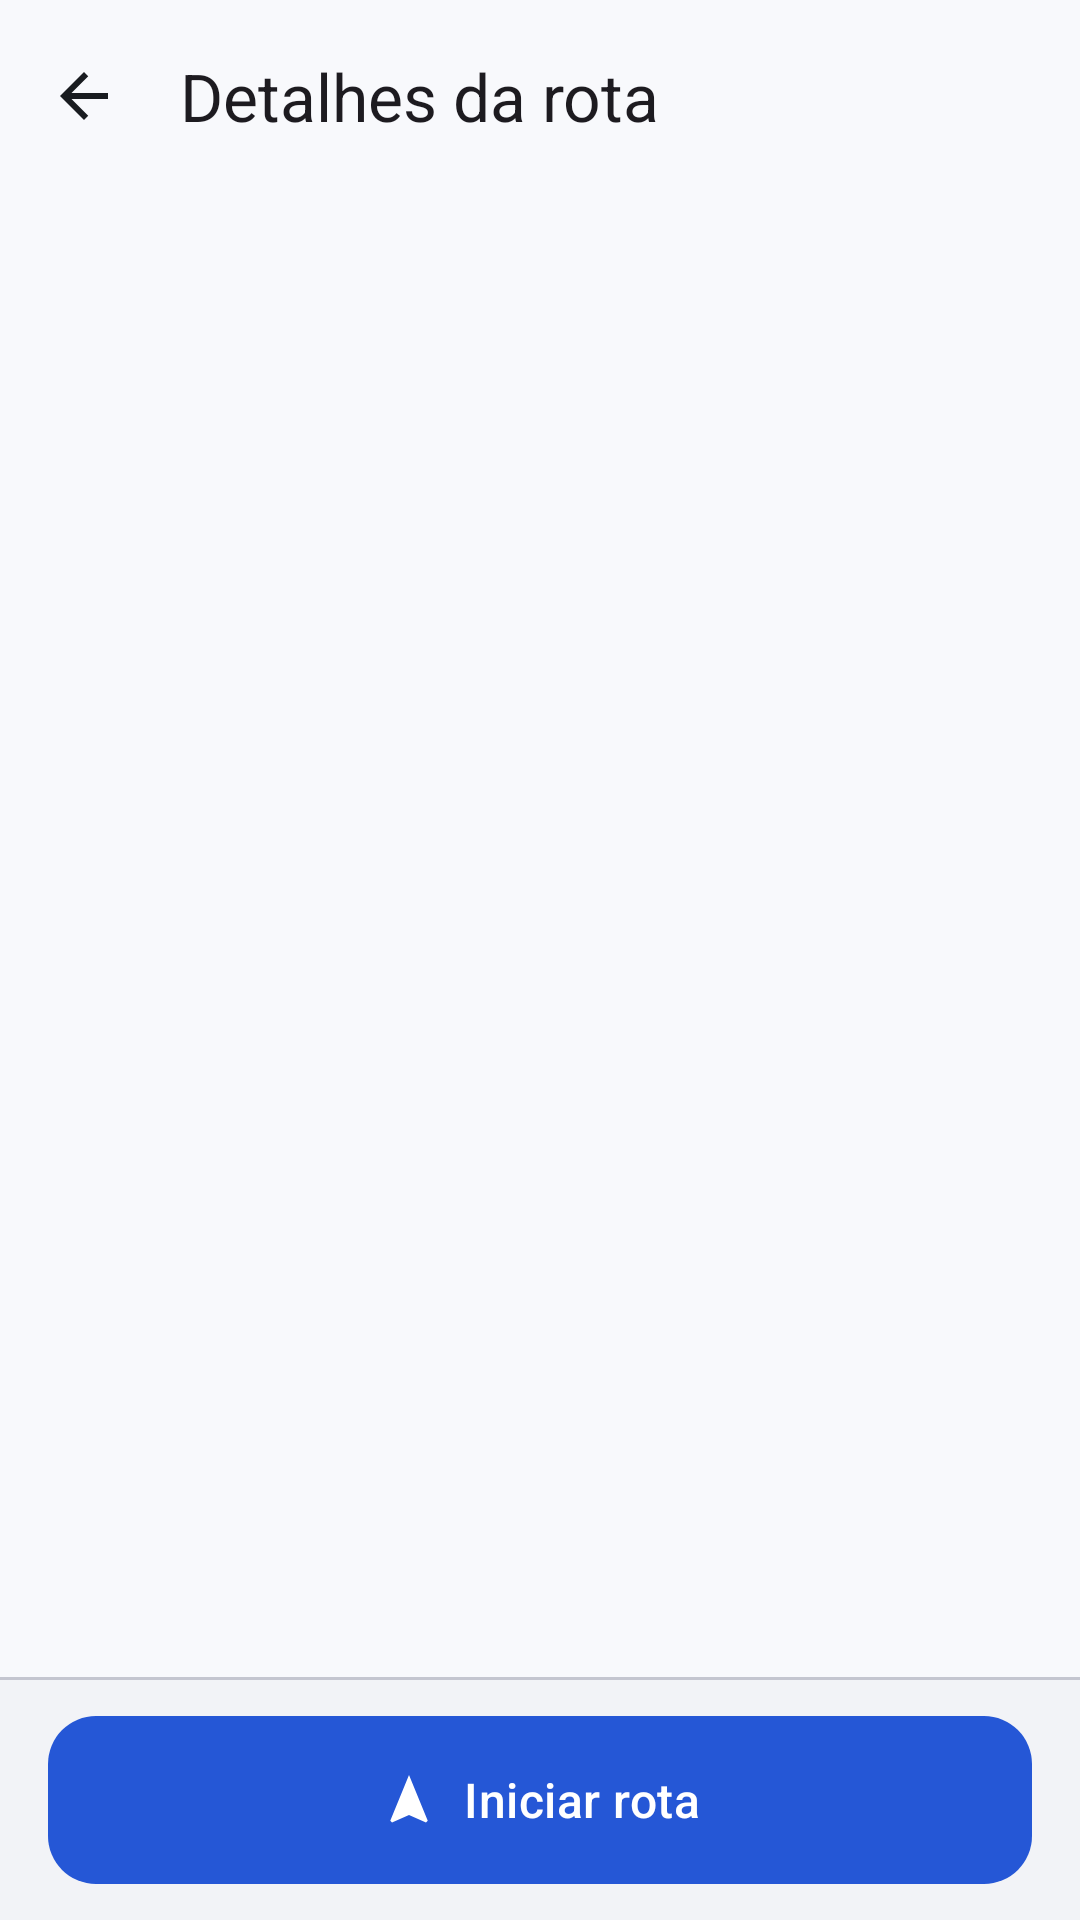

This screen was rendered from an Android layout file. Write that file and the resources it references.
<!-- AndroidManifest.xml: application theme Theme.Orbi_app -->
<!-- res/layout/activity_route_details.xml -->
<?xml version="1.0" encoding="utf-8"?>
<LinearLayout xmlns:android="http://schemas.android.com/apk/res/android"
    xmlns:app="http://schemas.android.com/apk/res-auto"
    xmlns:tools="http://schemas.android.com/tools"
    android:id="@+id/rootLayout"
    android:layout_width="match_parent"
    android:layout_height="match_parent"
    android:background="?android:attr/colorBackground"
    android:orientation="vertical"
    tools:context=".ui.details.RouteDetailsActivity">

    <com.google.android.material.appbar.MaterialToolbar
        android:id="@+id/toolbar"
        android:layout_width="match_parent"
        android:layout_height="?attr/actionBarSize"
        app:navigationContentDescription="@string/cd_back"
        app:navigationIcon="@drawable/ic_arrow_back"
        app:navigationIconTint="?attr/colorOnSurface"
        app:title="@string/route_details_title"
        app:titleTextAppearance="?attr/textAppearanceTitleLarge" />

    <androidx.recyclerview.widget.RecyclerView
        android:id="@+id/rvWaypoints"
        android:layout_width="match_parent"
        android:layout_height="0dp"
        android:layout_weight="1"
        android:clipToPadding="false"
        android:paddingBottom="16dp"
        tools:itemCount="4"
        tools:listitem="@layout/item_waypoint" />

    
    <com.google.android.material.divider.MaterialDivider
        android:layout_width="match_parent"
        android:layout_height="wrap_content"
        app:dividerColor="?attr/colorOutlineVariant" />

    <LinearLayout
        android:id="@+id/layoutBottomBar"
        android:layout_width="match_parent"
        android:layout_height="wrap_content"
        android:background="?attr/colorSurfaceContainerLow"
        android:orientation="horizontal"
        android:gravity="center_vertical"
        android:paddingHorizontal="16dp"
        android:paddingTop="12dp"
        android:paddingBottom="12dp">

        <com.google.android.material.button.MaterialButton
            android:id="@+id/btnRouteAction"
            android:layout_width="0dp"
            android:layout_weight="1"
            android:layout_height="wrap_content"
            android:text="@string/btn_start_route"
            app:icon="@drawable/ic_navigation" />
    </LinearLayout>
</LinearLayout>
<!-- res/layout/item_waypoint.xml (included above) -->
<?xml version="1.0" encoding="utf-8"?>
<androidx.constraintlayout.widget.ConstraintLayout xmlns:android="http://schemas.android.com/apk/res/android"
    xmlns:app="http://schemas.android.com/apk/res-auto"
    xmlns:tools="http://schemas.android.com/tools"
    android:layout_width="match_parent"
    android:layout_height="wrap_content"
    android:paddingStart="24dp"
    android:paddingEnd="16dp">

    
    <FrameLayout
        android:id="@+id/layoutStepCircle"
        android:layout_width="32dp"
        android:layout_height="32dp"
        android:background="@drawable/bg_circle"
        android:importantForAccessibility="noHideDescendants"
        app:layout_constraintStart_toStartOf="parent"
        app:layout_constraintTop_toTopOf="parent"
        tools:backgroundTint="@color/status_in_progress_bg">

        <TextView
            android:id="@+id/tvSequence"
            android:layout_width="wrap_content"
            android:layout_height="wrap_content"
            android:layout_gravity="center"
            android:fontFeatureSettings="tnum"
            android:textAppearance="?attr/textAppearanceLabelLarge"
            tools:text="1"
            tools:textColor="@color/status_in_progress" />

        <ImageView
            android:id="@+id/ivStepIcon"
            android:layout_width="18dp"
            android:layout_height="18dp"
            android:layout_gravity="center"
            android:visibility="gone"
            tools:ignore="ContentDescription" />
    </FrameLayout>

    
    <View
        android:id="@+id/viewTimelineLine"
        android:layout_width="2dp"
        android:layout_height="0dp"
        android:layout_marginTop="4dp"
        android:background="?attr/colorOutlineVariant"
        android:importantForAccessibility="no"
        app:layout_constraintBottom_toBottomOf="parent"
        app:layout_constraintEnd_toEndOf="@id/layoutStepCircle"
        app:layout_constraintStart_toStartOf="@id/layoutStepCircle"
        app:layout_constraintTop_toBottomOf="@id/layoutStepCircle" />

    
    <LinearLayout
        android:id="@+id/layoutContent"
        android:layout_width="0dp"
        android:layout_height="wrap_content"
        android:layout_marginStart="16dp"
        android:orientation="vertical"
        android:paddingBottom="28dp"
        app:layout_constraintEnd_toEndOf="parent"
        app:layout_constraintStart_toEndOf="@id/layoutStepCircle"
        app:layout_constraintTop_toTopOf="parent">

        <LinearLayout
            android:layout_width="match_parent"
            android:layout_height="wrap_content"
            android:gravity="center_vertical"
            android:minHeight="32dp"
            android:orientation="horizontal">

            <TextView
                android:id="@+id/tvRecipient"
                android:layout_width="0dp"
                android:layout_height="wrap_content"
                android:layout_weight="1"
                android:ellipsize="end"
                android:maxLines="2"
                android:textAppearance="?attr/textAppearanceTitleMedium"
                android:textColor="?attr/colorOnSurface"
                tools:text="Mariana Costa" />

            <TextView
                android:id="@+id/tvWaypointStatus"
                style="@style/Widget.Orbi.StatusPill"
                android:layout_marginStart="12dp"
                tools:backgroundTint="@color/status_pending_bg"
                tools:text="Pendente"
                tools:textColor="@color/status_pending" />
        </LinearLayout>

        <TextView
            android:id="@+id/tvAddress"
            android:layout_width="match_parent"
            android:layout_height="wrap_content"
            android:layout_marginTop="4dp"
            android:textAppearance="?attr/textAppearanceBodyMedium"
            android:textColor="?attr/colorOnSurfaceVariant"
            tools:text="Rua das Flores, 123 · Centro, São Paulo" />

        
        <com.google.android.material.button.MaterialButton
            android:id="@+id/btnPhone"
            style="@style/Widget.Orbi.Button.Text"
            android:layout_width="wrap_content"
            android:layout_height="wrap_content"
            android:layout_marginStart="-12dp"
            android:paddingStart="12dp"
            android:paddingEnd="12dp"
            android:textAppearance="?attr/textAppearanceLabelLarge"
            app:icon="@drawable/ic_phone"
            app:iconSize="18dp"
            tools:text="(11) 98765-4321" />

        
        <TextView
            android:id="@+id/tvJustification"
            android:layout_width="match_parent"
            android:layout_height="wrap_content"
            android:layout_marginTop="4dp"
            android:background="@drawable/bg_rounded_container"
            android:backgroundTint="?attr/colorSurfaceContainer"
            android:drawablePadding="8dp"
            android:paddingHorizontal="12dp"
            android:paddingVertical="10dp"
            android:textAppearance="?attr/textAppearanceBodySmall"
            android:textColor="?attr/colorOnSurfaceVariant"
            android:visibility="gone"
            app:drawableStartCompat="@drawable/ic_info"
            app:drawableTint="?attr/colorOnSurfaceVariant"
            tools:text="Motivo: Destinatário ausente"
            tools:visibility="visible" />
    </LinearLayout>
</androidx.constraintlayout.widget.ConstraintLayout>
<!-- resources referenced by this layout -->
<resources>
  <color name="status_in_progress">#1F4FC2</color>
  <color name="status_in_progress_bg">#DCE4FF</color>
  <color name="status_pending">#44474F</color>
  <color name="status_pending_bg">#E7E8EC</color>
  <!-- drawable bg_circle (drawable) -->
  <?xml version="1.0" encoding="utf-8"?>
  <shape xmlns:android="http://schemas.android.com/apk/res/android"
      android:shape="oval">
      <solid android:color="@android:color/white" />
  </shape>
  <!-- drawable bg_rounded_container (drawable) -->
  <?xml version="1.0" encoding="utf-8"?>
  <shape xmlns:android="http://schemas.android.com/apk/res/android"
      android:shape="rectangle">
      <corners android:radius="20dp" />
      <solid android:color="@android:color/white" />
  </shape>
  <string name="btn_start_route">Iniciar rota</string>
  <string name="cd_back">Voltar</string>
  <string name="route_details_title">Detalhes da rota</string>
  <style name="Theme.Orbi_app" parent="Base.Theme.Orbi_app" />
  <style name="TextAppearance.Orbi.Button" parent="TextAppearance.Material3.LabelLarge">
          <item name="android:textSize">16sp</item>
          <item name="android:letterSpacing">0.01</item>
      </style>
  <!-- drawable bg_status_pill (drawable) -->
  <?xml version="1.0" encoding="utf-8"?>
  <shape xmlns:android="http://schemas.android.com/apk/res/android"
      android:shape="rectangle">
      <corners android:radius="100dp" />
      <solid android:color="@android:color/white" />
  </shape>
  <color name="primary">#2557D6</color>
  <color name="on_primary">#FFFFFF</color>
  <color name="primary_container">#DCE4FF</color>
  <color name="on_primary_container">#0A1F5C</color>
  <color name="inverse_primary">#B4C5FF</color>
  <color name="secondary">#565E71</color>
  <color name="on_secondary">#FFFFFF</color>
  <color name="secondary_container">#DDE2F3</color>
  <color name="on_secondary_container">#131C2B</color>
  <color name="tertiary">#146C2E</color>
  <color name="on_tertiary">#FFFFFF</color>
  <color name="tertiary_container">#C9F2D1</color>
  <color name="on_tertiary_container">#002108</color>
  <color name="error">#BA1A1A</color>
  <color name="on_error">#FFFFFF</color>
  <color name="error_container">#FFDAD6</color>
  <color name="on_error_container">#410002</color>
  <color name="background">#F8F9FC</color>
  <color name="on_background">#191C20</color>
  <color name="surface">#F8F9FC</color>
  <color name="on_surface">#191C20</color>
  <color name="surface_variant">#E1E2EC</color>
  <color name="on_surface_variant">#44474F</color>
  <color name="surface_container_lowest">#FFFFFF</color>
  <color name="surface_container_low">#F2F3F7</color>
  <color name="surface_container">#ECEDF1</color>
  <color name="surface_container_high">#E7E8EC</color>
  <color name="surface_container_highest">#E1E2E6</color>
  <color name="inverse_surface">#2E3035</color>
  <color name="inverse_on_surface">#F0F0F7</color>
  <color name="outline">#74777F</color>
  <color name="outline_variant">#C4C6D0</color>
  <style name="ShapeAppearance.Orbi.Small" parent="ShapeAppearance.Material3.Corner.Small">
          <item name="cornerFamily">rounded</item>
          <item name="cornerSize">12dp</item>
      </style>
  <style name="ShapeAppearance.Orbi.Medium" parent="ShapeAppearance.Material3.Corner.Medium">
          <item name="cornerFamily">rounded</item>
          <item name="cornerSize">16dp</item>
      </style>
  <style name="ShapeAppearance.Orbi.Large" parent="ShapeAppearance.Material3.Corner.Large">
          <item name="cornerFamily">rounded</item>
          <item name="cornerSize">24dp</item>
      </style>
  <style name="ThemeOverlay.Orbi.Dialog" parent="ThemeOverlay.Material3.MaterialAlertDialog">
          <item name="shapeAppearanceOverlay">@style/ShapeAppearance.Orbi.ExtraLarge</item>
      </style>
  <style name="ShapeAppearance.Orbi.ExtraLarge" parent="ShapeAppearance.Material3.Corner.ExtraLarge">
          <item name="cornerFamily">rounded</item>
          <item name="cornerSize">28dp</item>
      </style>
</resources>
